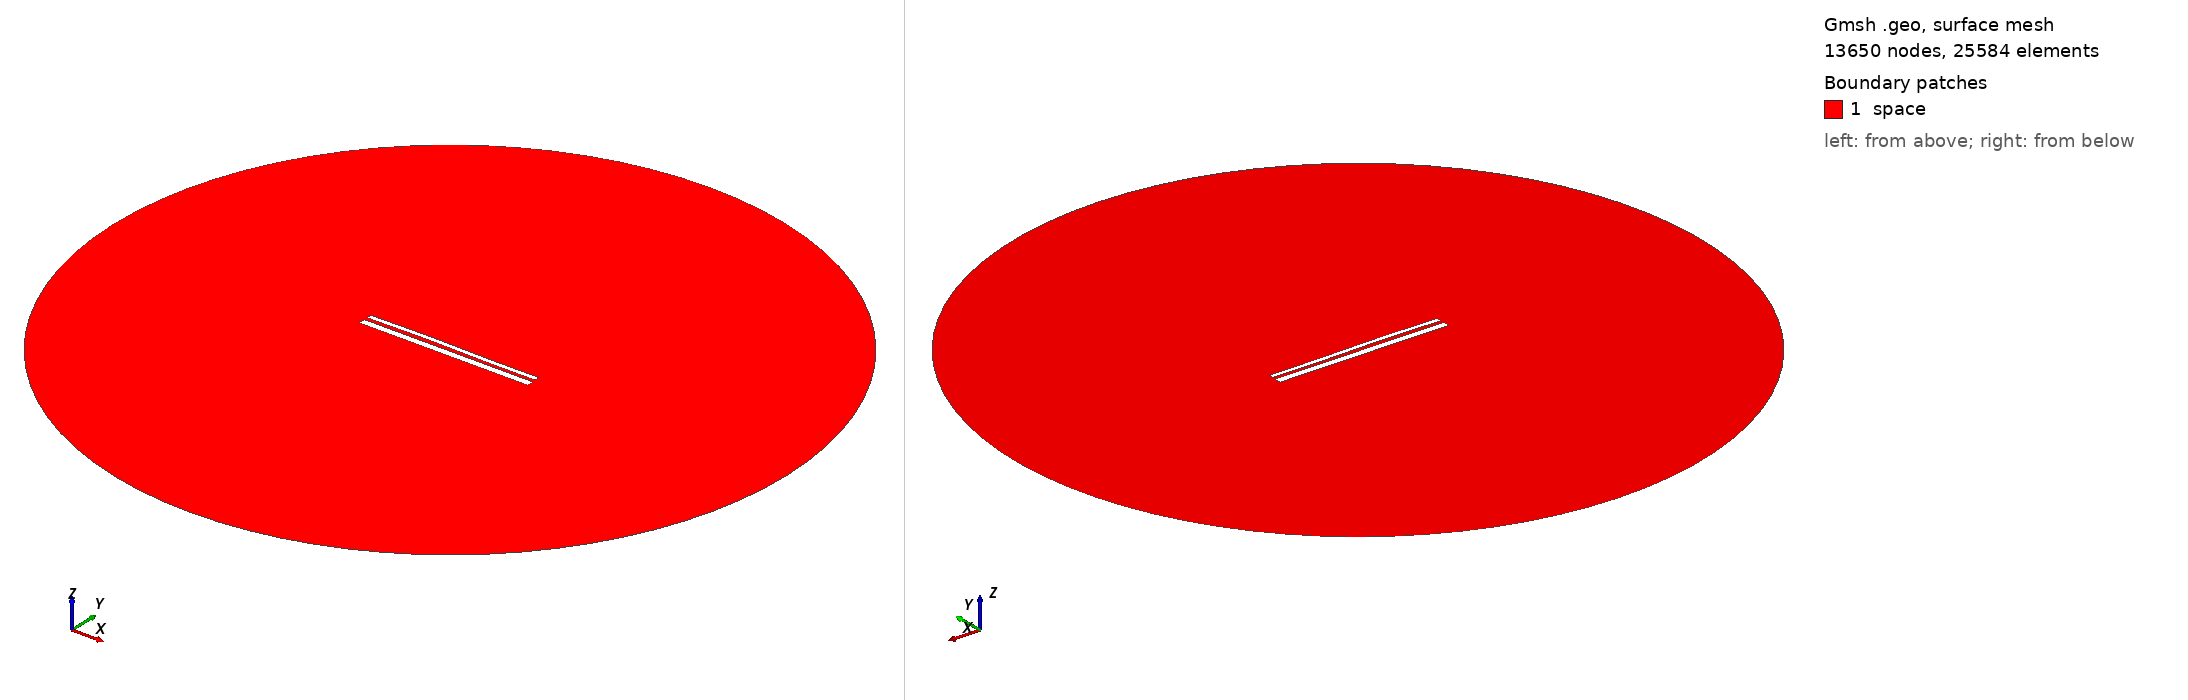

Gmsh geometry script, surface-meshed: 13650 nodes, 25584 surface elements. Boundary patches (legend numbers): 1 space. Left view from above one corner, right view from below the opposite corner. Legend entries are the model's physical surfaces. The drawing asked Gmsh for element sizes between 1% and 20% of the model's largest extent; the script's own settings can give other sizes.

=== 12748.geo (drawn) ===
//---------------------------------------
// Geometry kernel
//---------------------------------------

SetFactory("OpenCASCADE");



//---------------------------------------
// Parameters of the geometry
//---------------------------------------

// Overetch of the upper plate
overetch = 0.5;

// Distance between the plates
distance = 1.5;

// Discretization over the x axis (for the deformation)
nx = 50; 

// Length of the plate
L = 100 - overetch; 

// Number of modes
n = 4; 

// 1st mode coefficient
coeff(1) = -0.075;
beta(1) = 0.596864 * 3.1415926535 / L;

// 2nd mode coefficient
coeff(2) = 0.15;
beta(2) = 1.49418 * 3.1415926535 / L;

// 3rd mode coefficient
coeff(3) = 0.15;
beta(3) = 2.50025 * 3.1415926535 / L;

// 4th mode coefficient
coeff(4) = 0.0;
beta(4) = 3.49999 * 3.1415926535 / L;



//---------------------------------------
// Upper plate (deformed rectangle)
//---------------------------------------

// Coordiantes of the upper plate
xmin = -50;
xmax = 50 - overetch;

// Height of the upper plate
yheight = 4 - 2 * overetch;

// Indexes of the points
UpperID[] = {};
LowerID[] = {};
LeftID[] = {};
RightID[] = {};

// Point index
p = 1;

// Horizontal edges
For i In {1:nx}
    x = xmin + (i-1)*(xmax - xmin)/(nx-1);

    y_bottom = distance / 2 + overetch;
    For j In {1:n}
        C = (Cosh(beta(j)*L) + Cos(beta(j)*L)) / (Sinh(beta(j)*L) + Sin(beta(j)*L));
        y_bottom  = y_bottom + coeff(j) * (Cosh(beta(j)*(x+50)) - Cos(beta(j)*(x+50)) - C * (Sinh(beta(j)*(x+50)) - Sin(beta(j)*(x+50))));
    EndFor

    y_top = y_bottom + yheight;

    Point(p) = {x, y_top, 0, 1.0};
    UpperID[i] = p;
    p = p + 1;

    Point(p) = {x, y_bottom, 0, 1.0};
    LowerID[i] = p;
    p = p + 1;
EndFor

// Create point lists
UpperPts[] = {}; LowerPts[] = {};
For i In {1:nx}
  UpperPts[] += {UpperID[i]};
  LowerPts[] += {LowerID[i]};
EndFor

// Build splines
Spline(1) = {UpperPts[]};
Spline(2) = {LowerPts[]};
Line(3) = {LowerPts[nx-1], UpperPts[nx-1]};
Line(4) = {LowerPts[0], UpperPts[0]};

// Build the plane surface
Curve Loop(1) = {2, 3, -1, -4};
Plane Surface(1) = {1};



//---------------------------------------
// Lower plate (rectangle)
//---------------------------------------

// Vertices
Point(1001) = {-50, -1, 0, 1.0};
Point(1002) = { 50, -1, 0, 1.0};
Point(1003) = { 50,  -5, 0, 1.0};
Point(1004) = {-50,  -5, 0, 1.0};

// Edges
Line(5) = {1001, 1002};
Line(6) = {1002, 1003};
Line(7) = {1003, 1004};
Line(8) = {1004, 1001};

// Plane surface
Line Loop(2) = {5, 6, 7, 8};
Plane Surface(2) = {2}; 



//---------------------------------------
// Outer (fictious) boundary
//---------------------------------------

// Points
Point(1005) = {0, 0, 0};       // Center
Point(1006) = {200, 0, 0};     // Start point
Point(1007) = {0, 200, 0};     // 90 degrees
Point(1008) = {-200, 0, 0};    // 180 degrees
Point(1009) = {0, -200, 0};    // 270 degrees

// Circle arcs (each needs start, center, end)
Circle(9) = {1006, 1005, 1007};
Circle(10) = {1007, 1005, 1008};
Circle(11) = {1008, 1005, 1009};
Circle(12) = {1009, 1005, 1006};

// Plane surface for the entire domain
Curve Loop(3) = {9, 10, 11, 12};
Surface(3) = {3};

// Subtract the plates from the whole domain to obtain the actual domain where we want to solve the equations
BooleanDifference{ Surface{3}; Delete; }{ Surface{1}; Surface{2}; Delete; }




//---------------------------------------
// Transfinite Lines/Curves
//---------------------------------------

// Set the number of points on the boundaries
r = 7;

// Plates
Transfinite Curve {1, 2} = 50*r Using Progression 1;
Transfinite Curve {3, 4} = 2*r Using Progression 1;
Transfinite Line {5, 7} = 50*r Using Progression 1;
Transfinite Line {6, 8} = 2*r Using Progression 1;

// Outer boundary
Transfinite Line {9, 10, 11, 12} = 20 Using Progression 1;



//---------------------------------------
// Physical groups
//---------------------------------------                

// Physical curves (boundaries)
Physical Line("force_segment", 10) = {2};
Physical Line("upper_plate", 11) = {1, 3, 4};
Physical Line("lower_plate", 12) = {5, 6, 7, 8};
Physical Line("boundary", 20) = {9, 10, 11, 12};

// Physical Surfaces
Physical Surface("space", 30) = {3};



//---------------------------------------
// 6. Generate the Mesh
//---------------------------------------

// 2D mesh generation
Mesh 2;
